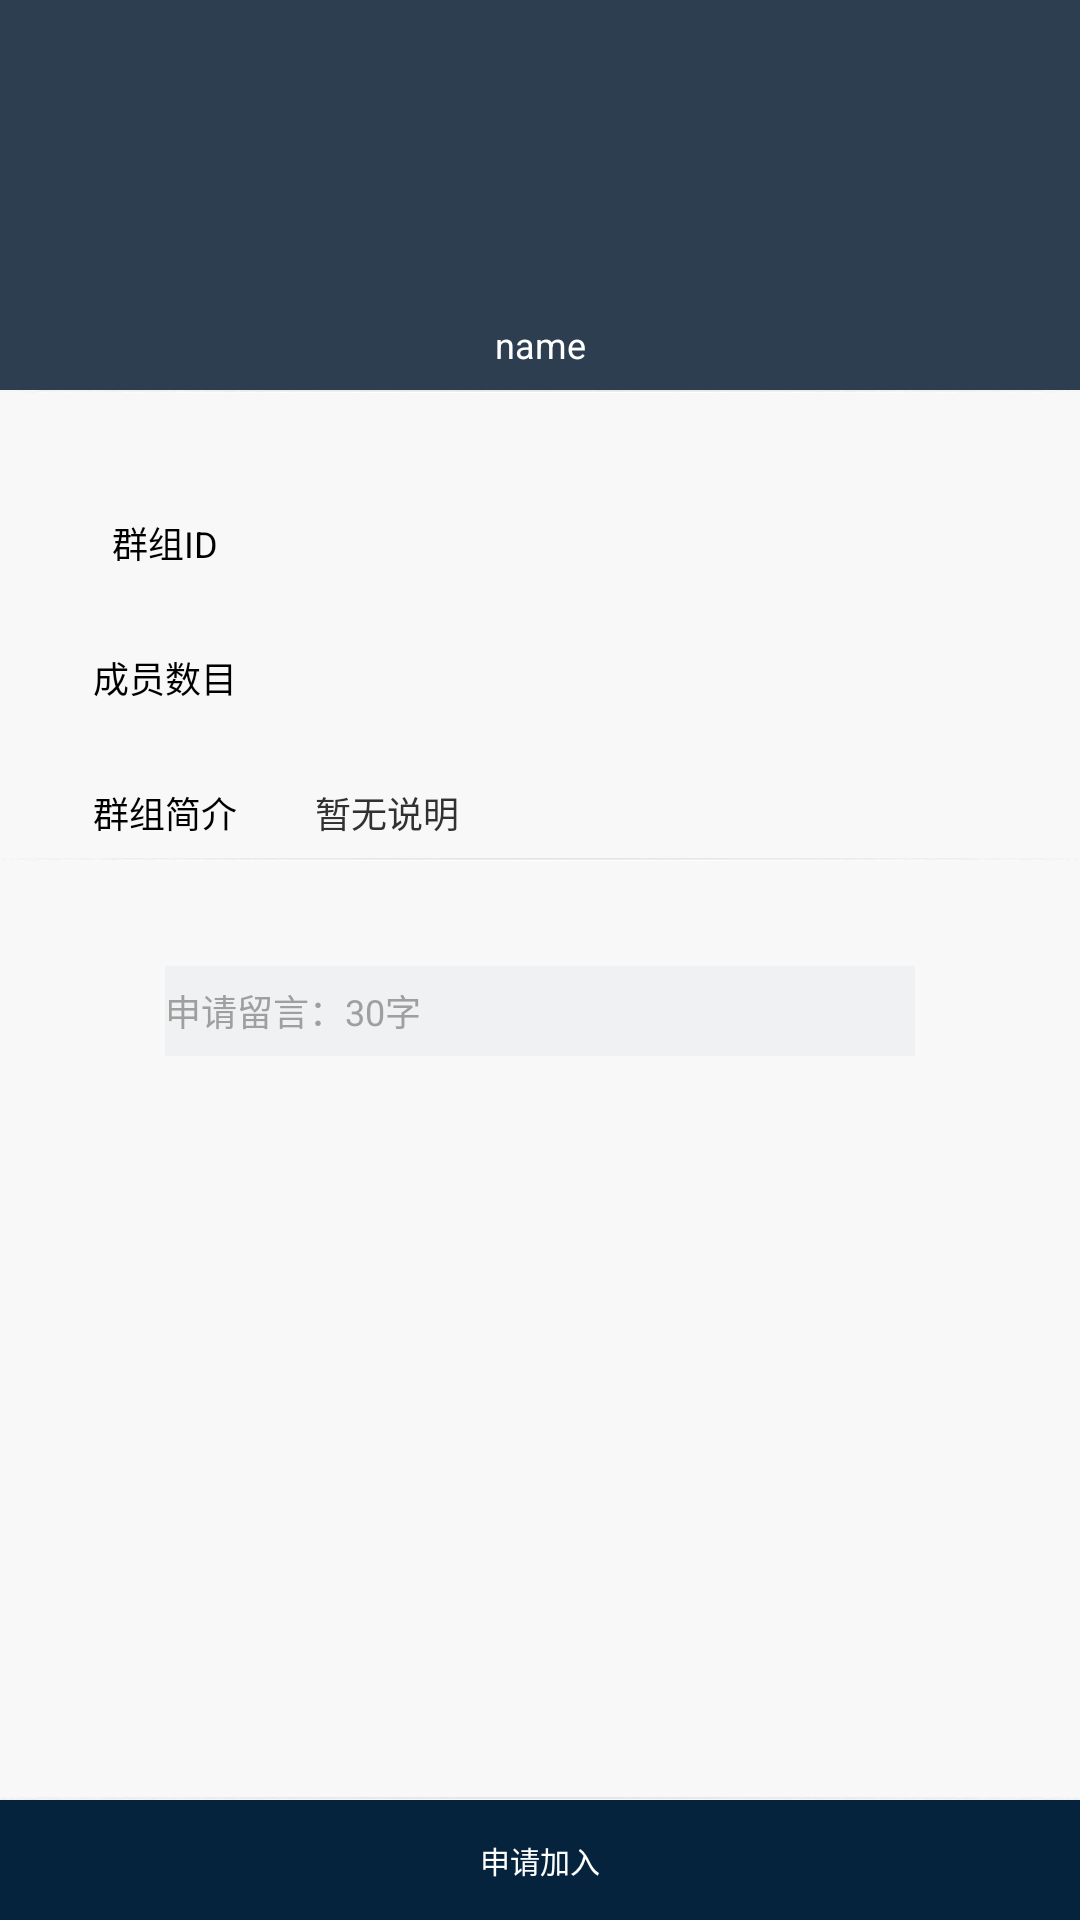

Layout XML and referenced resources for this Android screen:
<!-- AndroidManifest.xml: application theme Theme.AppCompat.NoActionBar -->
<!-- res/layout/activity_group_snap.xml -->
<?xml version="1.0" encoding="utf-8"?>
<RelativeLayout xmlns:android="http://schemas.android.com/apk/res/android"
    android:layout_width="match_parent"
    android:layout_height="match_parent"
    android:background="@color/bg_body_list_background"
    android:orientation="vertical">

    <LinearLayout
        android:layout_width="match_parent"
        android:layout_height="match_parent"
        android:orientation="vertical">

    <LinearLayout
        android:background="@color/bg_midnight_blue_lighter"
        android:layout_width="match_parent"
        android:layout_height="wrap_content"
        android:orientation="vertical">

        <ImageView
            android:id="@+id/grp_snap_img"
            android:layout_width="80dp"
            android:layout_height="80dp"
            android:layout_gravity="center_horizontal"
            android:layout_marginTop="10dp"
            android:layout_marginBottom="10dp"
            android:onClick="onClick"
            android:textColor="@android:color/white"
            android:scaleType="centerCrop" />

        <TextView
            android:layout_width="150dp"
            android:layout_height="30dp"
            android:id="@+id/grp_snap_name"
            android:layout_gravity="center_horizontal"
            android:gravity="center"
            android:textSize="12sp"
            android:textColor="@color/bg_white"
            android:text="name"
            />
    </LinearLayout>

        <ImageView
            android:layout_width="fill_parent"
            android:layout_height="1dp"
            android:background="@drawable/line"
            />

        <LinearLayout
            android:layout_width="fill_parent"
            android:layout_height="wrap_content"
            android:layout_marginTop="35dp"
            android:orientation="horizontal"
            android:gravity="center_horizontal">

            <TextView
                android:layout_width="100dp"
                android:layout_height="30dp"
                android:textSize="12sp"
                android:text="群组ID"
                android:gravity="center"
                android:textColor="@color/bg_black"
                android:singleLine="true"/>

            <TextView
                android:id="@+id/grp_snap_grp_id"
                android:layout_width="250dp"
                android:layout_height="30dp"
                android:textSize="12sp"
                android:gravity="left|center_vertical"
                android:textColor="@color/bg_card_item_list_font"
                android:singleLine="true"/>

        </LinearLayout>


        <LinearLayout
            android:layout_width="fill_parent"
            android:layout_height="wrap_content"
            android:layout_marginTop="15dp"
            android:orientation="horizontal"
            android:gravity="center_horizontal">

            <TextView
                android:layout_width="100dp"
                android:layout_height="30dp"
                android:textSize="12sp"
                android:text="成员数目"
                android:gravity="center"
                android:textColor="@color/bg_black"
                android:singleLine="true"/>

            <TextView
                android:id="@+id/grp_snap_mem_count"
                android:layout_width="250dp"
                android:layout_height="30dp"
                android:textSize="12sp"
                android:gravity="left|center_vertical"
                android:textColor="@color/bg_card_item_list_font"
                android:singleLine="true"/>

        </LinearLayout>


        <LinearLayout
            android:layout_width="fill_parent"
            android:layout_height="wrap_content"
            android:layout_marginTop="15dp"
            android:orientation="horizontal"
            android:gravity="center_horizontal">

            <TextView
                android:layout_width="100dp"
                android:layout_height="30dp"
                android:textSize="12sp"
                android:text="群组简介"
                android:gravity="center"
                android:textColor="@color/bg_black"
                android:singleLine="true"/>

            <TextView
                android:id="@+id/grp_snap_desc"
                android:layout_width="250dp"
                android:layout_height="30dp"
                android:textSize="12sp"
                android:text="暂无说明"
                android:gravity="left|center_vertical"
                android:textColor="@color/bg_card_item_list_font"
                android:singleLine="true"/>

        </LinearLayout>

        <ImageView
            android:layout_width="fill_parent"
            android:layout_height="1dp"
            android:background="@drawable/line"
            />

        <LinearLayout
            android:visibility="gone"
            android:layout_width="fill_parent"
            android:layout_height="wrap_content"
            android:layout_marginTop="35dp"
            android:orientation="horizontal"
            android:gravity="center_horizontal">

            <EditText
                android:id="@+id/grp_snap_password"
                android:inputType="textPassword"
                android:background="@color/bg_baobaobackgray"
                android:hint="密码*"
                android:layout_width="250dp"
                android:layout_height="30dp"
                android:textSize="12sp"
                android:textColorHint="@color/bg_main_head_font_body"
                android:textColor="@color/bg_black"
                android:singleLine="true"
                android:maxLength="12"/>

        </LinearLayout>

        <LinearLayout
            android:layout_width="fill_parent"
            android:layout_height="wrap_content"
            android:layout_marginTop="35dp"
            android:orientation="horizontal"
            android:gravity="center_horizontal">


            <EditText
                android:id="@+id/grp_snap_msg"
                android:hint="申请留言：30字"
                android:layout_width="250dp"
                android:background="@color/bg_baobaobackgray"
                android:layout_height="30dp"
                android:textSize="12sp"
                android:textColorHint="@color/bg_main_head_font_body"
                android:textColor="@color/bg_black"
                android:singleLine="true"
                android:maxLength="30" />
        </LinearLayout>

    </LinearLayout>

    <LinearLayout
        android:layout_width="fill_parent"
        android:layout_height="wrap_content"
        android:orientation="vertical"
        android:layout_alignParentBottom="true">

        <ImageView
            android:layout_width="fill_parent"
            android:layout_height="1dp"
            android:background="@drawable/line"
            />

        <Button
            android:id="@+id/grp_snap_submit"
            android:text="申请加入"
            android:layout_gravity="center_horizontal"
            android:textSize="10sp"
            android:layout_width="fill_parent"
            android:layout_height="40dp"
            android:textColor="@color/bg_white"
            android:background="@drawable/select_blue_gray"
            android:onClick="onBtnClick" />

    </LinearLayout>
</RelativeLayout>
<!-- resources referenced by this layout -->
<resources>
  <color name="bg_baobaobackgray">#f0f1f2</color>
  <color name="bg_black">#000000</color>
  <color name="bg_body_list_background">#F8F8F8</color>
  <color name="bg_card_item_list_font">#313131</color>
  <color name="bg_main_head_font_body">#9f9f9f</color>
  <color name="bg_midnight_blue_lighter">#2c3e50</color>
  <color name="bg_white">#ffffff</color>
  <!-- drawable line: png bitmap (drawable-v24, 3679 bytes) -->
  <!-- drawable select_blue_gray (drawable-v24) -->
  <?xml version="1.0" encoding="utf-8"?>
  <selector xmlns:android="http://schemas.android.com/apk/res/android" >
      <item 
          android:state_pressed="true">
          <color android:color="@color/bg_half_trans"/>
      </item>
  
      <item >
          <color android:color="@color/bg_midnight_blue"/>
      </item>
  </selector>
  <color name="bg_half_trans">#70000000</color>
  <color name="bg_midnight_blue">#05233C</color>
</resources>
